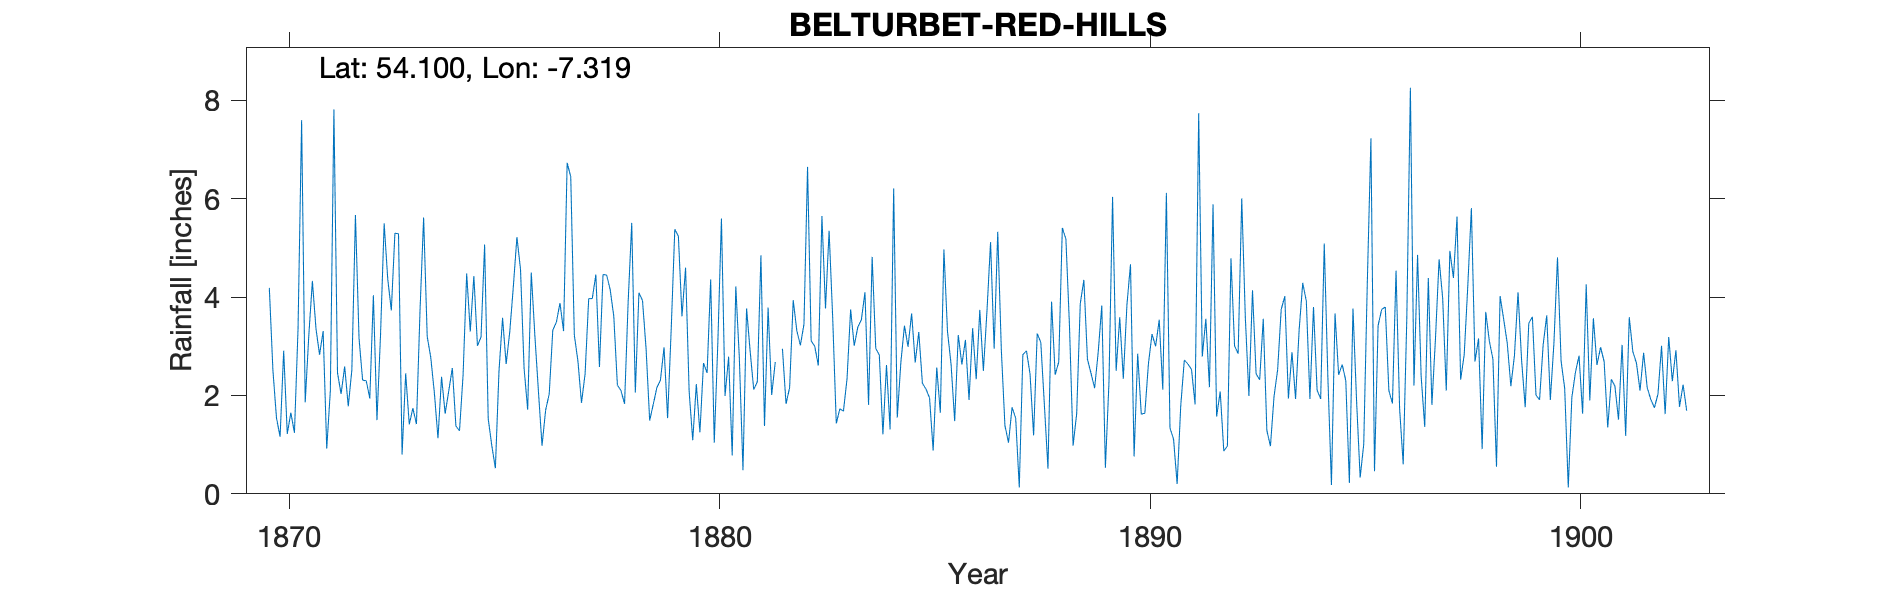

The data file committed next to this chart (first rows):
BELTURBET RED HILLS, , , , , , , , , , , , , , , , , , , , , , , 
Grid ref, IH4460017000, Long, -7.319, Lat, 54.1, Elevation, 208, ft, , , , , , , , , , , , , , , 
Station no, RR1270, , , , , , , , , , , , , , , , , , , , , , 
, 1870, 1871, 1872, 1873, 1874, 1875, 1876, 1877, 1878, 1879, 1880, 1881, 1882, 1883, 1884, 1885, 1886, 1887, 1888, 1889, 1890, 1891, 1892
January, 4.19, 4.33, 5.67, 5.29, 2.38, 5.07, 1.71, 6.45, 3.61, 2.16, 1.25, 0.48, 1.83, 5.35, 4.82, 2.67, 3.23, 2.93, 1.81, 2.74, 4.67, 1.11, 1.57
February, 2.51, 3.36, 3.16, 0.8, 1.63, 1.53, 4.5, 3.23, 2.21, 2.31, 2.66, 3.77, 2.16, 3.59, 2.96, 3.29, 2.63, 1.39, 0.51, 2.45, 0.76, 0.2, 2.08
March, 1.54, 2.83, 2.31, 2.45, 2.09, 0.98, 3.22, 2.7, 2.1, 2.98, 2.46, 2.9, 3.94, 1.43, 2.82, 2.25, 3.13, 1.04, 3.91, 2.15, 2.85, 1.79, 0.87
April, 1.16, 3.31, 2.3, 1.41, 2.56, 0.52, 2.08, 1.85, 1.83, 1.54, 4.36, 2.12, 3.32, 1.73, 1.21, 2.13, 1.91, 1.76, 2.42, 2.88, 1.62, 2.72, 0.97
May, 2.91, 0.92, 1.94, 1.74, 1.38, 2.49, 0.98, 2.44, 3.9, 3.35, 1.04, 2.28, 3.02, 1.68, 2.62, 1.95, 3.37, 1.54, 2.68, 3.83, 1.64, 2.64, 4.79
June, 1.22, 2.09, 4.04, 1.42, 1.28, 3.58, 1.7, 3.97, 5.51, 5.38, 3.08, 4.85, 3.45, 2.34, 1.31, 0.88, 2.33, 0.13, 5.41, 0.53, 2.65, 2.53, 3.01
July, 1.65, 7.82, 1.5, 3.73, 2.42, 2.64, 2.03, 3.97, 2.06, 5.24, 5.6, 1.38, 6.65, 3.75, 6.21, 2.57, 3.74, 2.83, 5.18, 2.27, 3.25, 1.82, 2.85
August, 1.24, 2.46, 3.25, 5.62, 4.48, 3.29, 3.33, 4.46, 4.09, 3.61, 1.99, 3.79, 3.11, 3.01, 1.55, 1.65, 2.5, 2.91, 3.4, 6.04, 3, 7.74, 6.01
September, 3.35, 2.03, 5.5, 3.2, 3.3, 4.21, 3.49, 2.58, 3.93, 4.6, 2.79, 2.01, 3, 3.39, 2.67, 4.97, 3.72, 2.44, 0.98, 2.5, 3.54, 2.79, 3.59
October, 7.6, 2.59, 4.37, 2.77, 4.43, 5.22, 3.88, 4.46, 2.95, 2.08, 0.78, 2.68, 2.61, 3.54, 3.42, 3.3, 5.12, 1.19, 1.63, 3.59, 2.12, 3.56, 1.99
November, 1.86, 1.78, 3.73, 2.05, 3.01, 4.57, 3.31, 4.45, 1.49, 1.09, 4.22, , 5.65, 4.1, 2.99, 2.63, 2.95, 3.26, 3.87, 2.34, 6.12, 2.17, 4.14
December, 3.22, 2.52, 5.3, 1.13, 3.19, 2.55, 6.73, 4.15, 1.82, 2.23, 2.74, 2.95, 3.77, 1.81, 3.67, 1.48, 5.33, 3.08, 4.35, 3.84, 1.34, 5.89, 2.44
Total, 32.45, 36.04, 43.07, 31.61, 32.15, 36.65, 36.96, 44.71, 35.5, 36.57, 32.97, , 42.51, 35.72, 36.25, 29.77, 39.96, 24.5, 36.15, 35.16, 33.56, 34.96, 34.31
1881 Nov 3.5 computed, gauge blew over, , , , , , , , , , , , , , , , , , , , , , , 
1899 tot mistranscription, , , , , , , , , , , , , , , , , , , , , , , 
